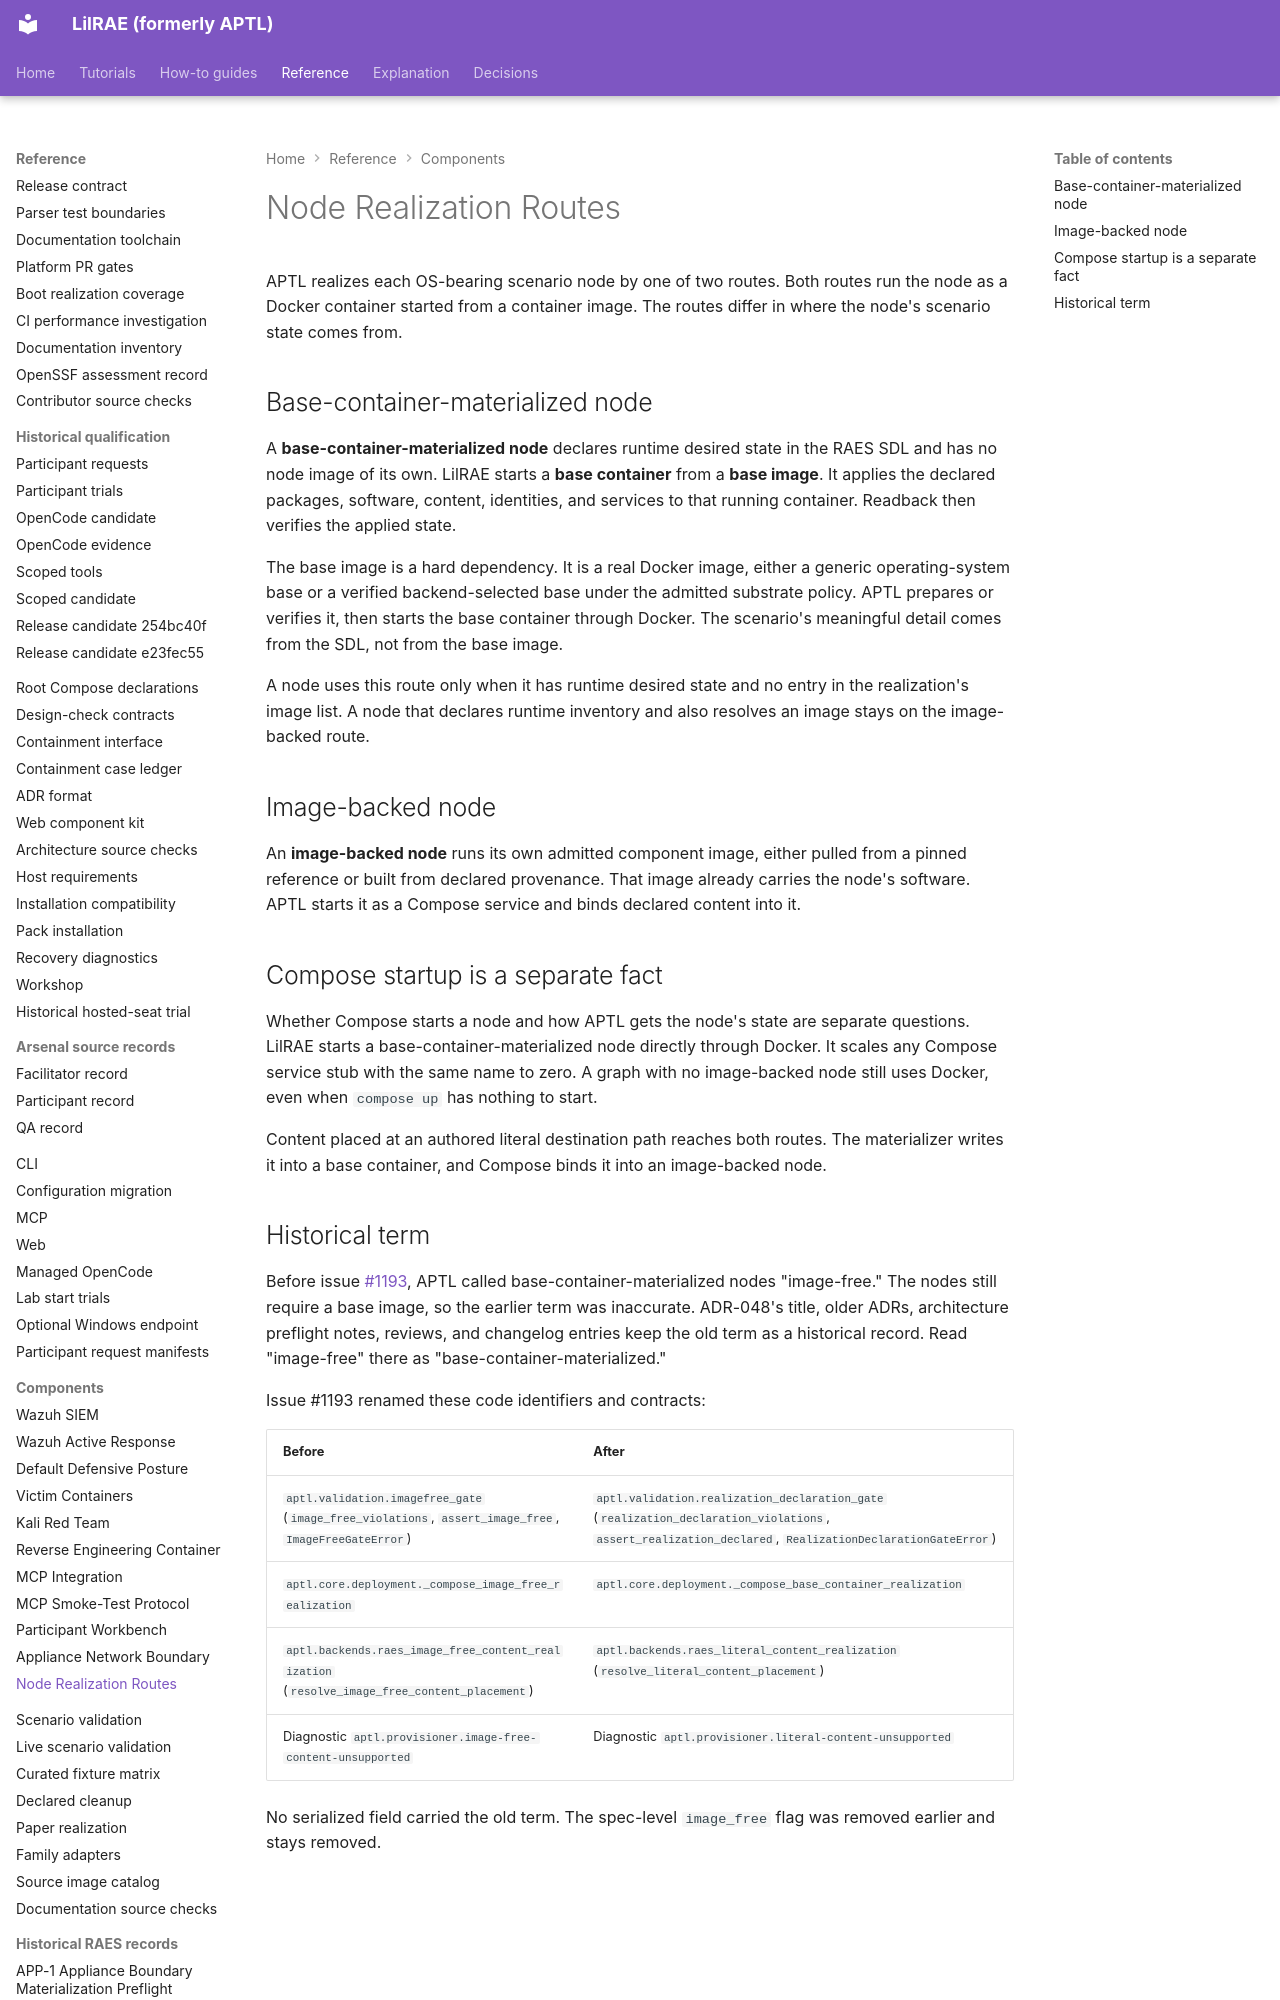

repository: OpenRAE/lilrae · page: components/node-realization/index.html · generator: mkdocs

# Node Realization Routes

APTL realizes each OS-bearing scenario node by one of two routes. Both routes
run the node as a Docker container started from a container image. The routes
differ in where the node's scenario state comes from.

## Base-container-materialized node

A **base-container-materialized node** declares runtime desired state in the
RAES SDL and has no node image of its own. LilRAE starts a **base container** from a **base image**. It applies the declared packages, software, content, identities, and services to that running container. Readback then
verifies the applied state.

The base image is a hard dependency. It is a real Docker image, either a
generic operating-system base or a verified backend-selected base under the
admitted substrate policy. APTL prepares or verifies it, then starts the base
container through Docker. The scenario's meaningful detail comes from the SDL,
not from the base image.

A node uses this route only when it has runtime desired state and no entry in
the realization's image list. A node that declares runtime inventory and also
resolves an image stays on the image-backed route.
